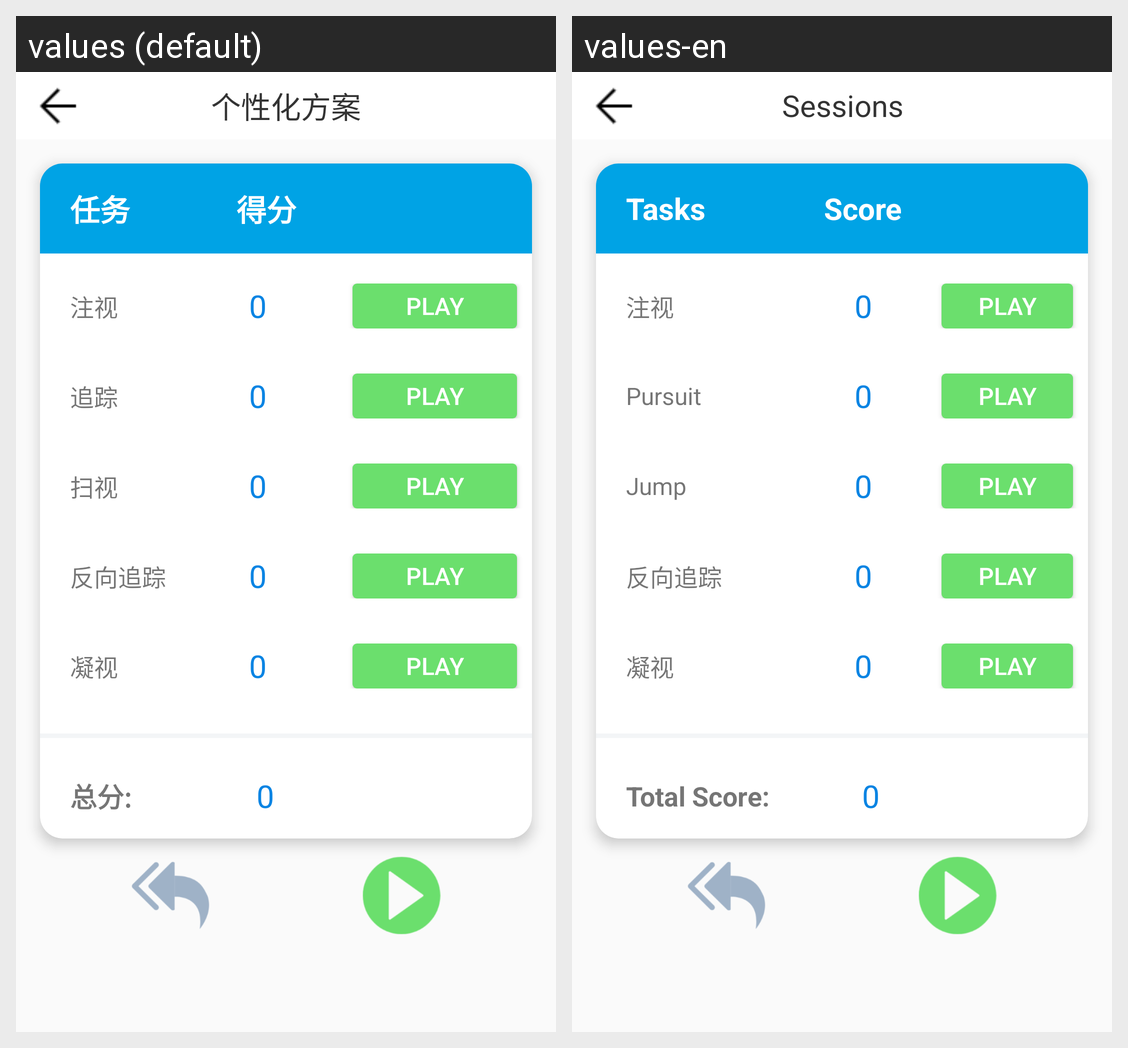

Translations of the strings shown on this Android screen, per locale in the grid:
Android screen res/layout/activity_session.xml rendered under 2 locales, left to right: values (default), values-en. Device: Nexus 5 (rendered at 1080×1920; each locale shown at half size, 540×960, under a caption strip naming it); theme Theme.HGHD.
Strings drawn on this screen, with the default value and each locale's value (text and hints the layout hard-codes, and strings that could not be matched under every locale, appear in the picture but are not listed):

title_sessions
  values: 个性化方案
  values-en: Sessions

task
  values: 任务
  values-en: Tasks

score
  values: 得分
  values-en: Score

control_focus
  values: 注视
  values-en: 注视  [not translated; the default value is used]

smooth_pursuit
  values: 追踪
  values-en: Pursuit

saccades
  values: 扫视
  values-en: Jump

control_shake
  values: 反向追踪
  values-en: 反向追踪  [not translated; the default value is used]

control_gaze
  values: 凝视
  values-en: 凝视  [not translated; the default value is used]

total_score
  values: 总分:
  values-en: Total Score:
